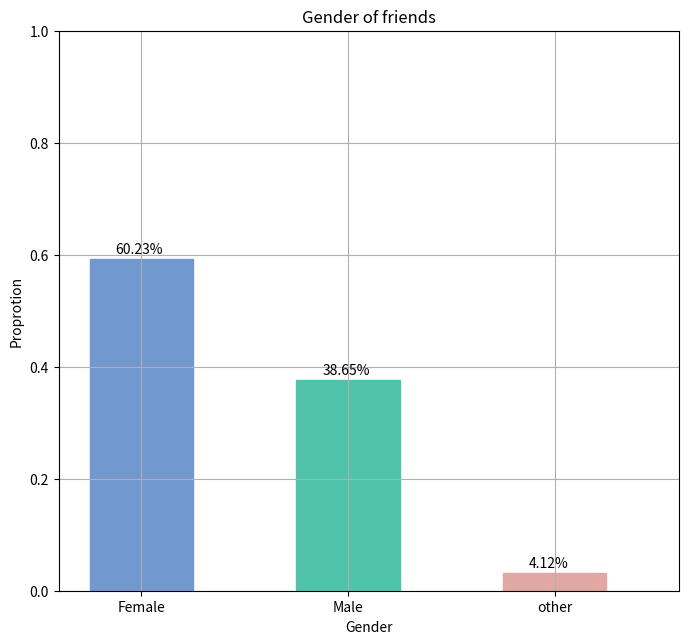
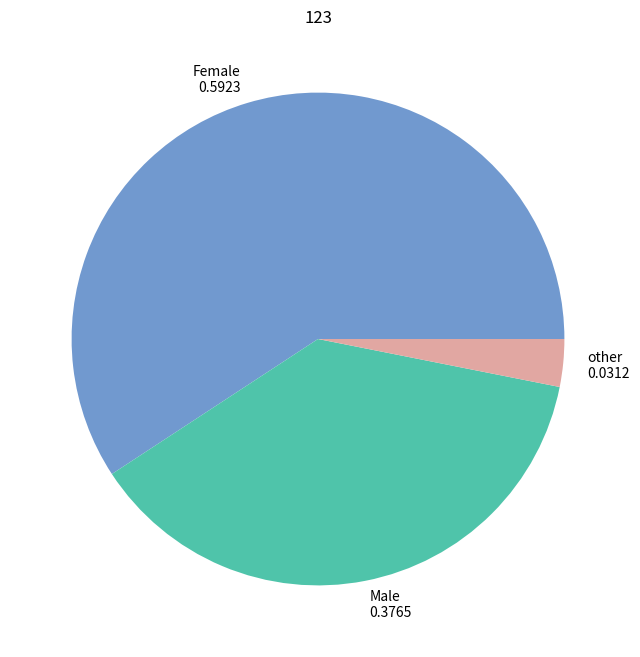

The matplotlib source for these figures, in order:
# -*- coding: utf-8 -*-
"""
Created on Thu Aug 24 10:30:39 2017

@author: ZhifengFang
"""

import numpy as np
import matplotlib.pyplot as plt

map = {
    'Female': (0.5923, '#7199cf'),
    'Male': (0.3765, '#4fc4aa'),
    'other': (0.0312, '#e1a7a2')
}

fig = plt.figure(figsize=(8,16))
ax = fig.add_subplot(211)#添加一个子图
ax.set_title('Gender of friends')

xticks = np.arange(3)+0.15# 生成x轴每个元素的位置
bar_width = 0.5# 定义柱状图每个柱的宽度

names = map.keys()#获得x轴的值
values = [x[0] for x in map.values()]# y轴的值
colors = [x[1] for x in map.values()]# 对应颜色

bars = ax.bar(xticks, values, width=bar_width, edgecolor='none')# 画柱状图，横轴是x的位置，纵轴是y，定义柱的宽度，同时设置柱的边缘为透明
ax.set_ylabel('Proprotion')# 设置标题
ax.set_xlabel('Gender')
ax.grid()#打开网格
ax.set_xticks(xticks)# x轴每个标签的具体位置
ax.set_xticklabels(names)# 设置每个标签的名字
ax.set_xlim([bar_width/2-0.5, 3-bar_width/2])# 设置x轴的范围
ax.set_ylim([0, 1])# 设置y轴的范围

for bar, color in zip(bars, colors):
    bar.set_color(color)# 给每个bar分配指定的颜色
    height=bar.get_height()+0.01#获得高度并且让字居上一点
    plt.text(bar.get_x()+bar.get_width()/4.,height,'%.2f%%' %float(height*100))#写值

plt.show()


plt.figure(figsize=(8,8))
plt.title("123")
labels = ['{}\n{}'.format(name, value) for name, value in zip(names, values)]
plt.pie(values, labels=labels, colors=colors)
plt.show()
